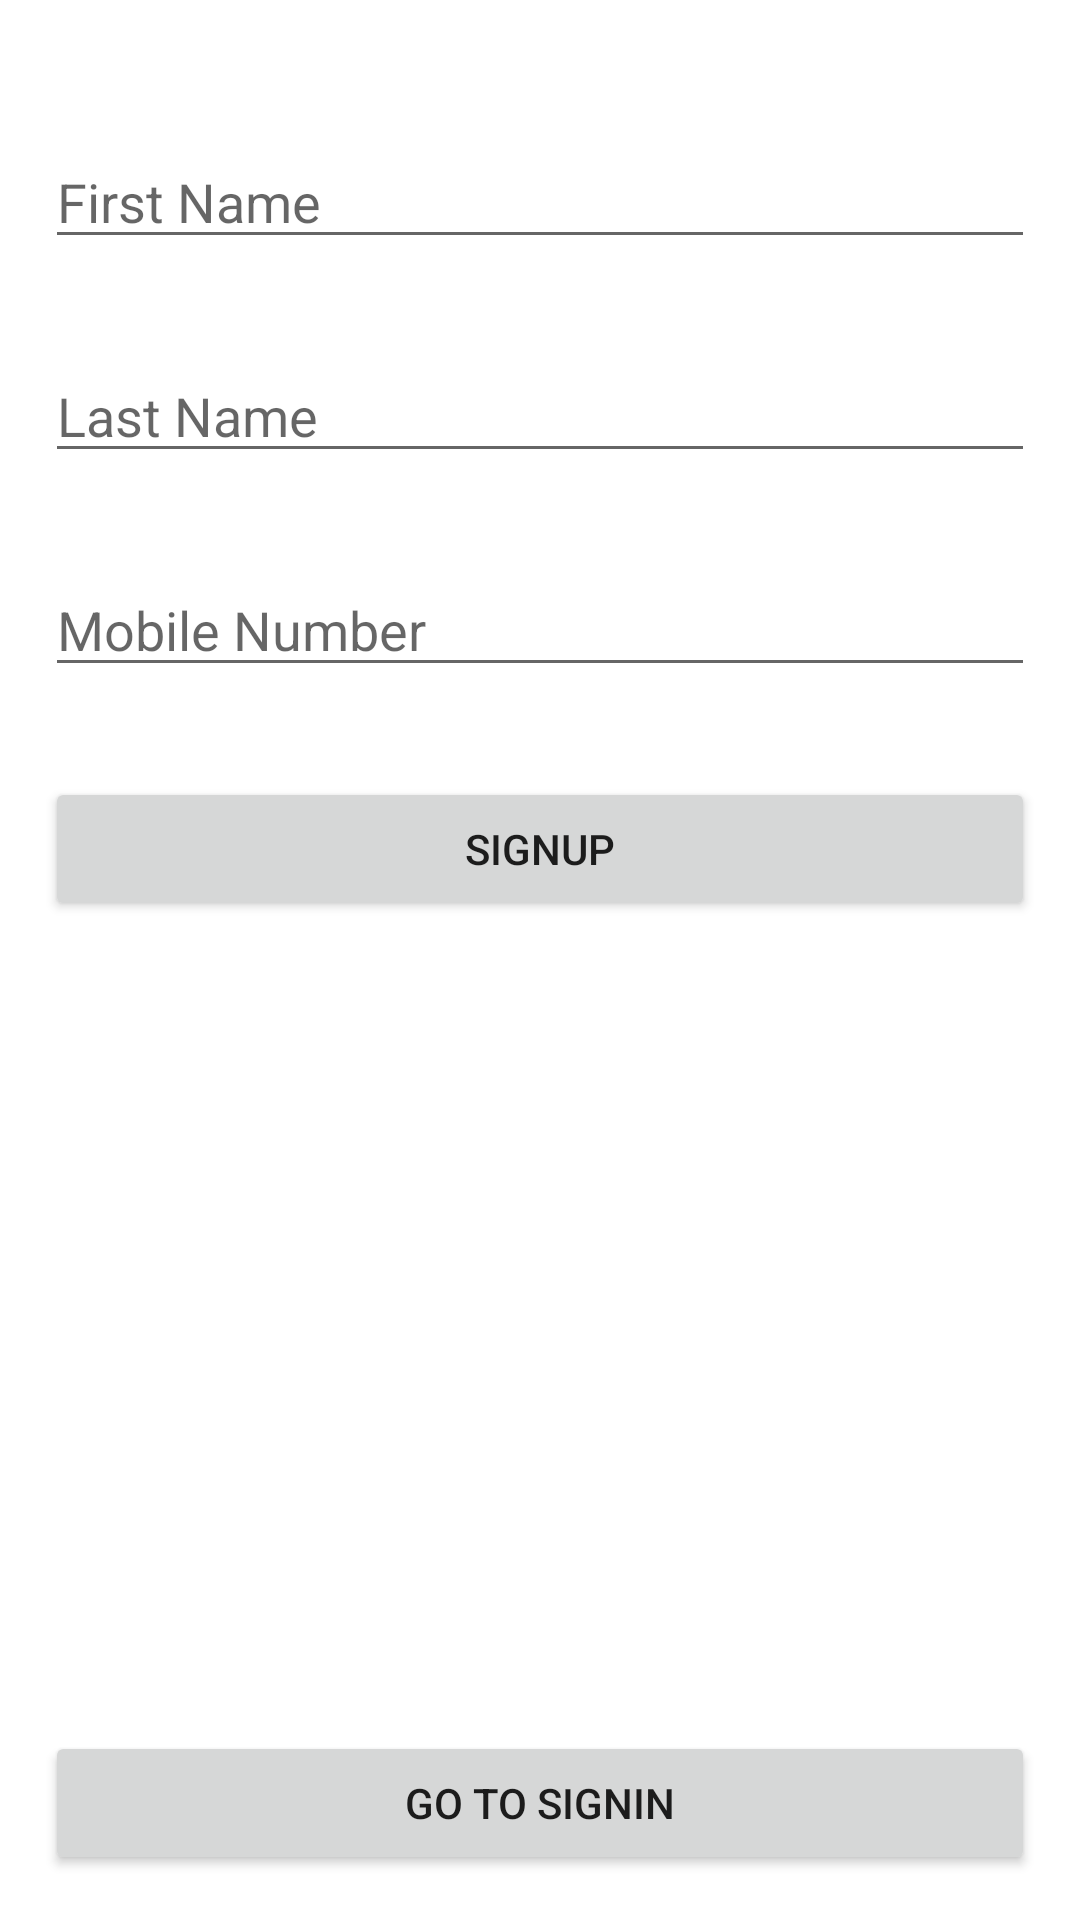

This screen was rendered from an Android layout file. Write that file and the resources it references.
<!-- AndroidManifest.xml: application theme Theme.Mobile_Client -->
<!-- res/layout/activity_main.xml -->
<?xml version="1.0" encoding="utf-8"?>
<androidx.constraintlayout.widget.ConstraintLayout xmlns:android="http://schemas.android.com/apk/res/android"
    xmlns:app="http://schemas.android.com/apk/res-auto"
    xmlns:tools="http://schemas.android.com/tools"
    android:layout_width="match_parent"
    android:layout_height="match_parent"
    android:padding="15dp"
    tools:context=".MainActivity">

    <EditText
        android:id="@+id/first_name"
        android:layout_width="match_parent"
        android:layout_height="wrap_content"
        android:layout_marginTop="30dp"
        android:hint="First Name"
        app:layout_constraintLeft_toLeftOf="parent"
        app:layout_constraintRight_toRightOf="parent"
        app:layout_constraintTop_toTopOf="parent" />

    <EditText
        android:id="@+id/last_name"
        android:layout_width="match_parent"
        android:layout_height="wrap_content"
        android:layout_marginTop="30dp"
        android:hint="Last Name"
        app:layout_constraintLeft_toLeftOf="parent"
        app:layout_constraintRight_toRightOf="parent"
        app:layout_constraintTop_toBottomOf="@+id/first_name" />

    <EditText
        android:id="@+id/mobile_number"
        android:layout_width="match_parent"
        android:layout_height="wrap_content"
        android:layout_marginTop="30dp"
        android:hint="Mobile Number"
        android:inputType="phone"
        app:layout_constraintLeft_toLeftOf="parent"
        app:layout_constraintRight_toRightOf="parent"
        app:layout_constraintTop_toBottomOf="@+id/last_name" />

    <Button
        android:id="@+id/signup"
        android:layout_width="match_parent"
        android:layout_height="wrap_content"
        android:layout_marginTop="30dp"
        android:text="Signup"
        app:layout_constraintLeft_toLeftOf="parent"
        app:layout_constraintRight_toRightOf="parent"
        app:layout_constraintTop_toBottomOf="@+id/mobile_number" />

    <Button
        android:id="@+id/go_to_signin"
        android:layout_width="match_parent"
        android:layout_height="wrap_content"
        android:layout_marginTop="30dp"
        android:text="Go To SignIn"
        app:layout_constraintBottom_toBottomOf="parent"
        app:layout_constraintLeft_toLeftOf="parent"
        app:layout_constraintRight_toRightOf="parent" />

</androidx.constraintlayout.widget.ConstraintLayout>
<!-- resources referenced by this layout -->
<resources>
  <style name="Theme.Mobile_Client" parent="Theme.MaterialComponents.DayNight.DarkActionBar">
          
          <item name="colorPrimary">@color/purple_500</item>
          <item name="colorPrimaryVariant">@color/purple_700</item>
          <item name="colorOnPrimary">@color/white</item>
          
          <item name="colorSecondary">@color/teal_200</item>
          <item name="colorSecondaryVariant">@color/teal_700</item>
          <item name="colorOnSecondary">@color/black</item>
          
          <item name="android:statusBarColor" tools:targetApi="l">?attr/colorPrimaryVariant</item>
          
      </style>
  <!-- not gathered from this repository: default colours our renderer supplied (Android Studio template values) -->
  <color name="purple_500">#FF6200EE</color>
  <color name="purple_700">#FF3700B3</color>
  <color name="teal_200">#FF03DAC5</color>
  <color name="teal_700">#FF018786</color>
  <color name="black">#FF000000</color>
  <color name="white">#FFFFFFFF</color>
</resources>
